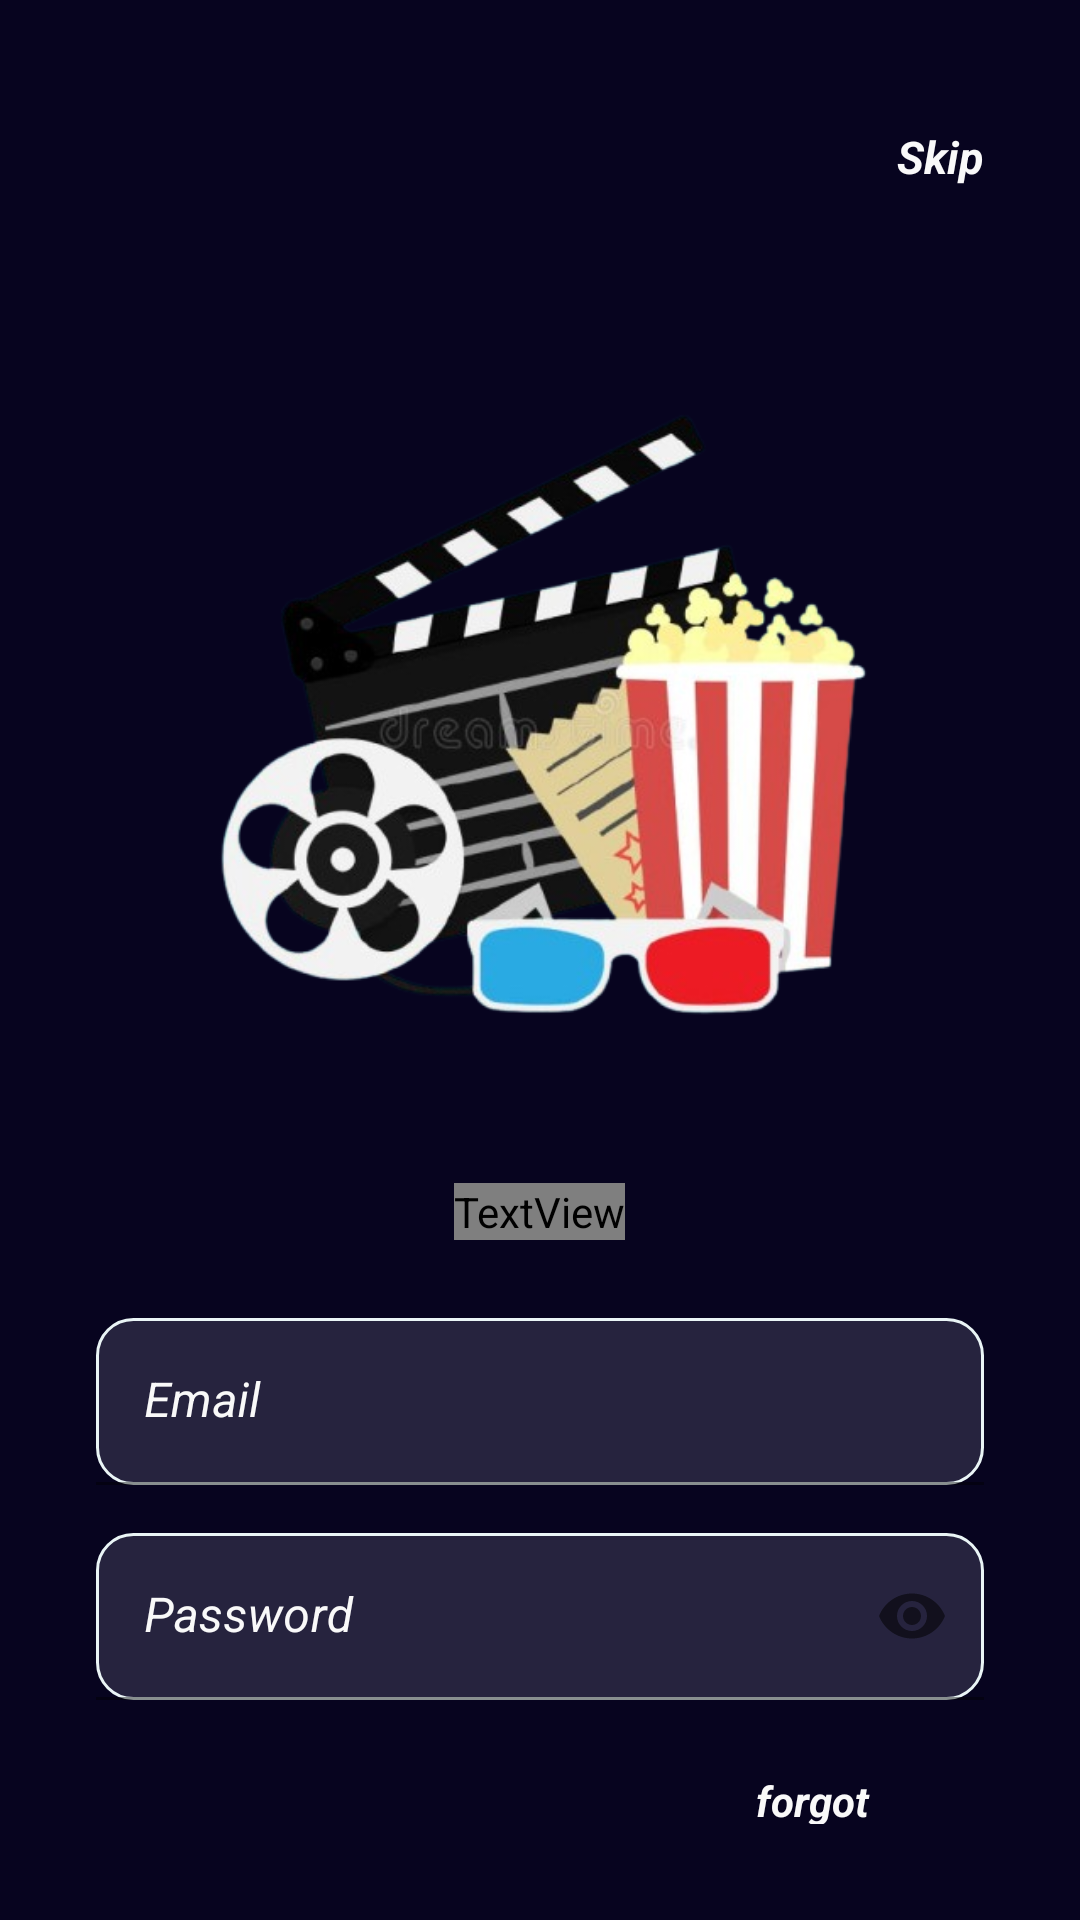

Write the Android layout XML for this screen, with the resource values it uses.
<!-- AndroidManifest.xml: application theme Theme.CineVerse -->
<!-- res/layout/fragment_login.xml -->
<?xml version="1.0" encoding="utf-8"?>
<LinearLayout xmlns:android="http://schemas.android.com/apk/res/android"
    xmlns:tools="http://schemas.android.com/tools"
    xmlns:app="http://schemas.android.com/apk/res-auto"
    android:layout_width="match_parent"
    android:layout_height="match_parent"
    android:orientation="vertical"
    android:padding="16dp"
    android:background="#07041F"
    tools:context=".LoginFragment">

    <TextView
        android:id="@+id/tvSkip"
        android:layout_width="wrap_content"
        android:layout_height="wrap_content"
        android:layout_gravity="end"
        android:layout_marginTop="26dp"
        android:layout_marginEnd="16dp"
        android:clickable="true"
        android:focusable="true"
        android:gravity="end"
        android:text="Skip"
        android:textColor="#F9F9F9"
        android:textSize="15dp"
        android:textStyle="bold|italic" />



    <LinearLayout
        android:layout_width="match_parent"
        android:layout_height="wrap_content"
        android:orientation="vertical"
        android:padding="16dp">

        <ImageView
            android:id="@+id/imageIllustration"
            android:layout_width="match_parent"
            android:layout_height="282dp"
            android:layout_marginTop="20dp"
            android:layout_gravity="center_horizontal"
            android:scaleType="fitCenter"
            android:src="@drawable/background1" />

        <TextView
            android:id="@+id/tvWelcome"
            android:layout_width="wrap_content"
            android:layout_height="wrap_content"
            android:layout_gravity="center_horizontal"
            android:layout_marginTop="14dp"
            android:fontFamily="@font/agbalumo"
            android:gravity="center"
            android:text="Hello! Welcome Back!"
            android:textColor="#F9F9F9"
            android:textSize="24sp"
            android:textStyle="bold" />

        <com.google.android.material.textfield.TextInputLayout
            android:id="@+id/usernameLayout"
            android:layout_width="match_parent"
            android:layout_height="wrap_content"
            android:layout_marginTop="26dp"
            android:hint="Email"
            android:textColorHint="#F9F9F9"
            app:endIconMode="clear_text">

            <com.google.android.material.textfield.TextInputEditText
                android:id="@+id/etEmail"
                android:layout_width="match_parent"
                android:layout_height="wrap_content"
                android:background="@drawable/rounded_edit_text"
                android:inputType="textEmailAddress"
                android:textColor="#F9F9F9"
                android:textColorHint="#F9F9F9"
                android:textStyle="italic" />
        </com.google.android.material.textfield.TextInputLayout>

        <com.google.android.material.textfield.TextInputLayout
            android:id="@+id/passwordLayout"
            android:layout_width="match_parent"
            android:layout_height="wrap_content"
            android:textColorHint="#F9F9F9"
            android:layout_marginTop="16dp"
            android:hint="Password"
            app:endIconMode="password_toggle">

            <com.google.android.material.textfield.TextInputEditText
                android:id="@+id/etPassword"
                android:layout_width="match_parent"
                android:layout_height="wrap_content"
                android:background="@drawable/rounded_edit_text"
                android:inputType="textPassword"
                android:textColor="#F9F9F9"
                android:textColorHint="#F9F9F9"
                android:textStyle="italic" />
        </com.google.android.material.textfield.TextInputLayout>

        <LinearLayout
            android:layout_width="match_parent"
            android:layout_height="wrap_content"
            android:layout_marginTop="8dp"
            android:orientation="horizontal">


            <TextView
                android:id="@+id/tvForgotPassword"
                android:layout_width="wrap_content"
                android:layout_height="wrap_content"
                android:layout_marginStart="220dp"
                android:layout_marginTop="16dp"
                android:text="forgot password?"
                android:textColor="#F9F9F9"
                android:textStyle="bold|italic" />
        </LinearLayout>

        <Button
            android:id="@+id/btnSignIn"
            android:layout_width="match_parent"
            android:layout_height="wrap_content"
            android:layout_marginTop="16dp"
            android:backgroundTint="#26233E"
            android:text="Sign In"
            android:textColor="@android:color/white"
            android:textStyle="bold" />

        <LinearLayout
            android:layout_width="match_parent"
            android:layout_height="wrap_content"
            android:layout_marginTop="24dp"
            android:orientation="horizontal"
            android:gravity="center_horizontal">

            <ImageButton
                android:id="@+id/btnGoogle"
                android:layout_width="38dp"
                android:layout_height="38dp"
                android:background="@drawable/google_icon" />

            <ImageButton
                android:id="@+id/btnFacebook"
                android:layout_width="35dp"
                android:layout_height="32dp"
                android:layout_marginStart="16dp"
                android:background="@drawable/facebook_logoo" />
        </LinearLayout>

        <TextView
            android:id="@+id/tvSignUp"
            android:layout_width="wrap_content"
            android:layout_height="wrap_content"
            android:layout_marginTop="24dp"
            android:layout_marginBottom="16dp"
            android:text="Don’t have an account? Sign Up"
            android:textColor="@color/white"
            android:textStyle="italic|bold"
            android:gravity="center"
            android:layout_gravity="center_horizontal" />
    </LinearLayout>
</LinearLayout>
<!-- resources referenced by this layout -->
<resources>
  <!-- drawable background1: png bitmap (drawable, 170777 bytes) -->
  <!-- drawable facebook_logoo: png bitmap (drawable, 77024 bytes) -->
  <!-- drawable google_icon: png bitmap (drawable, 62891 bytes) -->
  <!-- drawable rounded_edit_text (drawable) -->
  <?xml version="1.0" encoding="utf-8"?>
  <shape xmlns:android="http://schemas.android.com/apk/res/android">
      <solid android:color="#26233E" /> 
      <corners android:radius="12dp" /> 
      <stroke
          android:width="1dp"
          android:color="#EAF5F6" /> 
      <padding
          android:left="10dp"
          android:top="10dp"
          android:right="10dp"
          android:bottom="10dp" />
  </shape>
  <style name="Theme.CineVerse" parent="Theme.MaterialComponents.DayNight.DarkActionBar">
          
          <item name="colorPrimary">@color/purple_500</item>
          <item name="colorPrimaryVariant">@color/purple_700</item>
          <item name="colorOnPrimary">@color/white</item>
          
          <item name="colorSecondary">@color/teal_200</item>
          <item name="colorSecondaryVariant">@color/teal_700</item>
          <item name="colorOnSecondary">@color/black</item>
          
          <item name="android:statusBarColor">?attr/colorPrimaryVariant</item>
          
      </style>
  <!-- not gathered from this repository: default colours our renderer supplied (Android Studio template values) -->
  <color name="purple_500">#FF6200EE</color>
  <color name="purple_700">#FF3700B3</color>
  <color name="teal_200">#FF03DAC5</color>
  <color name="teal_700">#FF018786</color>
  <color name="black">#FF000000</color>
  <color name="white">#FFFFFFFF</color>
</resources>
